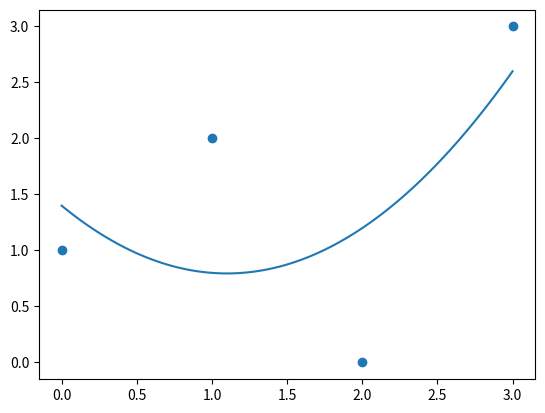

The script that saved this image:
#!/usr/bin/env python3.10
# [redacted]

import numpy as np
import matplotlib.pyplot as plt


ones = np.ones(4)
xfeature = np.asarray([0,1,2,3])
squaredfeature = xfeature ** 2
b = np.asarray([1,2,0,3])

print(f'len(ones) = {len(ones)}')
print(f'len(xfeature) = {len(xfeature)}')
print(f'len(squaredfeature) = {len(squaredfeature)}')
print(f'len(b) = {len(b)}')

features = np.concatenate((np.vstack(ones),np.vstack(xfeature),np.vstack(squaredfeature)), axis = 1) # Change - remove the y values

determinants = np.linalg.lstsq(features, b, rcond=None)[0] # Change - use least squares
plt.scatter(xfeature,b)
u = np.linspace(0,3,100)
plt.plot(u, u**2*determinants[2] + u*determinants[1] + determinants[0] )
plt.show()
